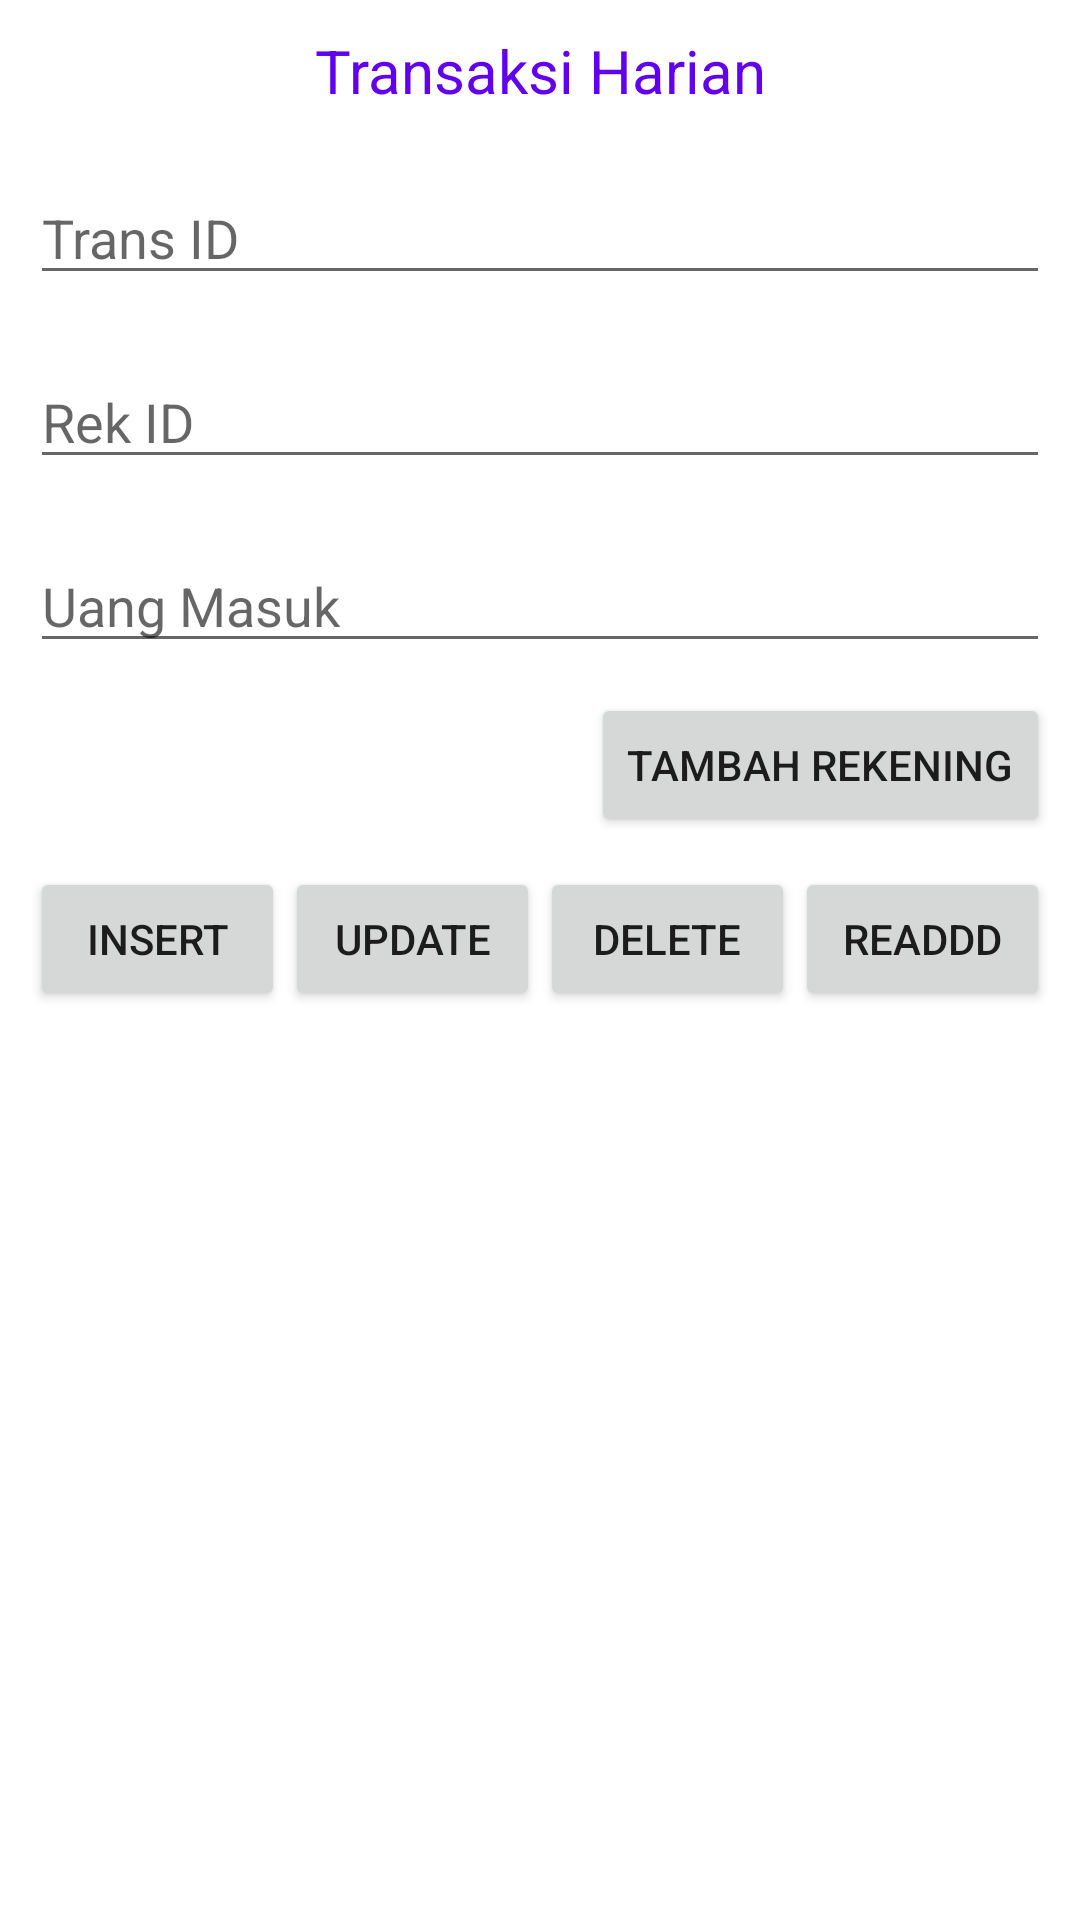

Produce the Android XML layout that renders to this screen, including the resource entries it uses.
<!-- AndroidManifest.xml: application theme Theme.NoteTransaksi -->
<!-- res/layout/activity_main.xml -->
<LinearLayout xmlns:android="http://schemas.android.com/apk/res/android"
    android:layout_height="match_parent"
    android:layout_width="match_parent"
    android:orientation="vertical">

    <TextView
        android:layout_width="match_parent"
        android:layout_height="wrap_content"
        android:text="Transaksi Harian"
        android:textColor="@color/purple_500"
        android:gravity="center"
        android:textSize="20sp"
        android:layout_margin="10dp"/>

    <EditText
        android:id="@+id/et_empID"
        android:layout_width="match_parent"
        android:layout_height="wrap_content"
        android:layout_margin="10dp"
        android:inputType="number"
        android:hint="Trans ID" />

    <EditText
        android:id="@+id/et_empname"
        android:layout_width="match_parent"
        android:layout_height="wrap_content"
        android:layout_margin="10dp"
        android:inputType="number"

        android:hint="Rek ID" />

    <EditText
        android:id="@+id/et_empPhone"
        android:layout_width="match_parent"
        android:layout_height="wrap_content"
        android:inputType="number"
        android:layout_margin="10dp"
        android:hint="Uang Masuk" />

    <Button
        android:id="@+id/add"
        android:layout_gravity="end"
        android:layout_marginEnd="10dp"
        android:layout_width="wrap_content"
        android:text="Tambah Rekening"
        android:layout_height="wrap_content"/>
    <LinearLayout
        android:layout_margin="10dp"
        android:layout_width="match_parent"
        android:layout_height="wrap_content"
        android:orientation="horizontal">
        <Button
            android:id="@+id/btn_insert"
            android:layout_width="0dp"
            android:layout_weight="0.25"
            android:text="insert"
            android:layout_height="wrap_content"/>

        <Button
            android:id="@+id/btn_update"
            android:layout_width="0dp"
            android:layout_height="wrap_content"
            android:layout_weight="0.25"
            android:text="update" />

        <Button
            android:id="@+id/btn_delete"
            android:layout_width="0dp"
            android:layout_weight="0.25"
            android:text="delete"
            android:layout_height="wrap_content"/>
        <Button
            android:id="@+id/btn_read"
            android:layout_width="0dp"
            android:layout_weight="0.25"
            android:text="readdd"
            android:layout_height="wrap_content"/>
    </LinearLayout>

    <ListView
        android:layout_margin="10dp"
        android:id="@+id/lv"
        android:layout_width="match_parent"
        android:layout_height="match_parent"/>


</LinearLayout>
<!-- resources referenced by this layout -->
<resources>
  <style name="Theme.NoteTransaksi" parent="Theme.MaterialComponents.DayNight.DarkActionBar">
          
          <item name="colorPrimary">@color/purple_500</item>
          <item name="colorPrimaryVariant">@color/purple_700</item>
          <item name="colorOnPrimary">@color/white</item>
          
          <item name="colorSecondary">@color/teal_200</item>
          <item name="colorSecondaryVariant">@color/teal_700</item>
          <item name="colorOnSecondary">@color/black</item>
          
          <item name="android:statusBarColor" tools:targetApi="l">?attr/colorPrimaryVariant</item>
          
      </style>
  <!-- not gathered from this repository: default colours our renderer supplied (Android Studio template values) -->
  <color name="purple_500">#FF6200EE</color>
  <color name="purple_700">#FF3700B3</color>
  <color name="teal_200">#FF03DAC5</color>
  <color name="teal_700">#FF018786</color>
  <color name="black">#FF000000</color>
  <color name="white">#FFFFFFFF</color>
</resources>
